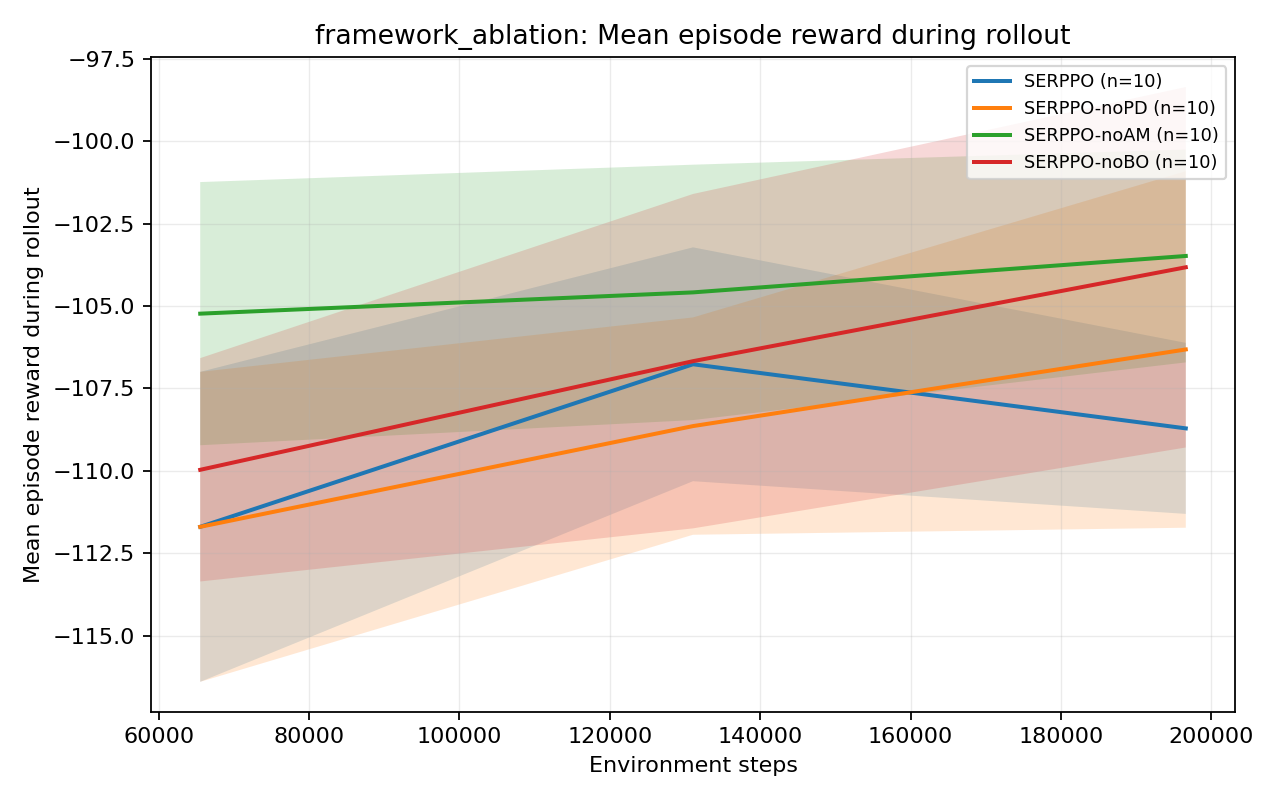

The file beside this chart, header and first rows:
group, metric, variant, source_group, source_variant, global_step, mean, std, stderr, ci95_low, ci95_high, seed_count, available_seed_count, min_seed_value, max_seed_value, step_bin, shared_start_step, shared_end_step
framework_ablation, episodic_return_mean, SERPPO, framework_ablation, SERPPO, 65536, -111.7, 7.588, 2.4, -116.4, -107, 10, 10, -123.3, -97.51, 65536, 65536, 196608
framework_ablation, episodic_return_mean, SERPPO, framework_ablation, SERPPO, 131072, -106.8, 5.725, 1.81, -110.3, -103.2, 10, 10, -117.7, -97.61, 65536, 65536, 196608
framework_ablation, episodic_return_mean, SERPPO, framework_ablation, SERPPO, 196608, -108.7, 4.187, 1.324, -111.3, -106.1, 10, 10, -115.5, -99.77, 65536, 65536, 196608
framework_ablation, episodic_return_mean, SERPPO-noPD, framework_ablation, SERPPO-noPD, 65536, -111.7, 7.588, 2.4, -116.4, -107, 10, 10, -123.3, -97.51, 65536, 65536, 196608
framework_ablation, episodic_return_mean, SERPPO-noPD, framework_ablation, SERPPO-noPD, 131072, -108.6, 5.32, 1.682, -111.9, -105.3, 10, 10, -115.2, -97.32, 65536, 65536, 196608
framework_ablation, episodic_return_mean, SERPPO-noPD, framework_ablation, SERPPO-noPD, 196608, -106.3, 8.728, 2.76, -111.7, -100.9, 10, 10, -115.4, -88.77, 65536, 65536, 196608
framework_ablation, episodic_return_mean, SERPPO-noAM, framework_ablation, SERPPO-noAM, 65536, -105.2, 6.442, 2.037, -109.2, -101.2, 10, 10, -116.9, -94.85, 65536, 65536, 196608
framework_ablation, episodic_return_mean, SERPPO-noAM, framework_ablation, SERPPO-noAM, 131072, -104.6, 6.252, 1.977, -108.5, -100.7, 10, 10, -114.6, -96.72, 65536, 65536, 196608
framework_ablation, episodic_return_mean, SERPPO-noAM, framework_ablation, SERPPO-noAM, 196608, -103.5, 5.211, 1.648, -106.7, -100.3, 10, 10, -113, -96.49, 65536, 65536, 196608
framework_ablation, episodic_return_mean, SERPPO-noBO, framework_ablation, SERPPO-noBO, 65536, -110, 5.468, 1.729, -113.4, -106.6, 10, 10, -118.2, -102.3, 65536, 65536, 196608
framework_ablation, episodic_return_mean, SERPPO-noBO, framework_ablation, SERPPO-noBO, 131072, -106.7, 8.186, 2.589, -111.7, -101.6, 10, 10, -122.1, -94.2, 65536, 65536, 196608
framework_ablation, episodic_return_mean, SERPPO-noBO, framework_ablation, SERPPO-noBO, 196608, -103.8, 8.823, 2.79, -109.3, -98.36, 10, 10, -120.8, -90.04, 65536, 65536, 196608
